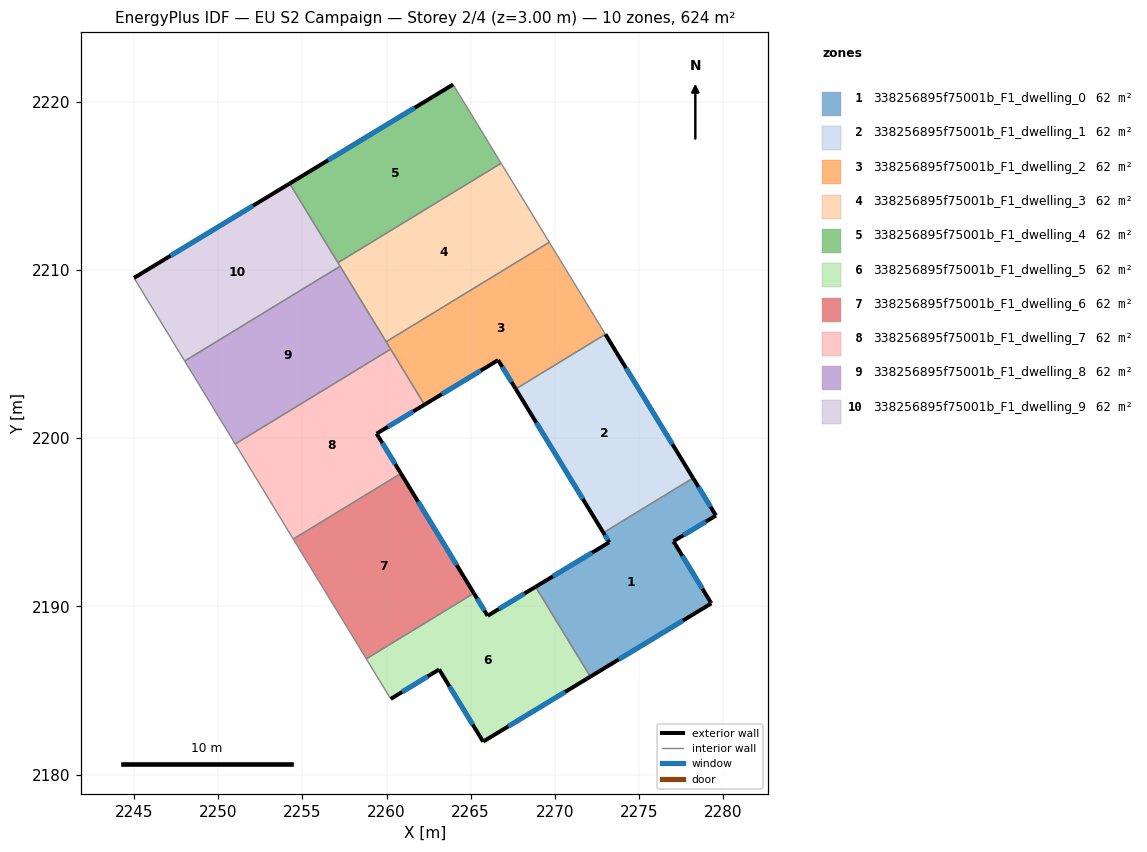
=== STOREY PLAN SPEC (per zone: floor XY polygon, exterior-wall plan segments, windows/doors) ===
zone 1: 338256895f75001b_F1_dwelling_0  (62.4 m²)
  floor: (2278.22, 2197.63) (2279.58, 2195.40) (2277.05, 2193.87) (2279.30, 2190.18) (2272.11, 2185.83) (2268.86, 2191.16) (2273.24, 2193.81) (2272.89, 2194.38)
  exterior wall: (2273.24, 2193.81) – (2268.86, 2191.16)  [5.1 m]
    window: (2272.21, 2193.19) – (2269.89, 2191.79)  [4.3 m²]
  exterior wall: (2272.89, 2194.38) – (2273.24, 2193.81)  [0.7 m]
    window: (2272.97, 2194.25) – (2273.16, 2193.94)  [0.6 m²]
  exterior wall: (2279.58, 2195.40) – (2278.22, 2197.63)  [2.6 m]
    window: (2279.26, 2195.92) – (2278.54, 2197.11)  [2.2 m²]
  exterior wall: (2277.05, 2193.87) – (2279.58, 2195.40)  [3.0 m]
    window: (2277.64, 2194.23) – (2278.98, 2195.04)  [2.5 m²]
  exterior wall: (2279.30, 2190.18) – (2277.05, 2193.87)  [4.3 m]
    window: (2278.77, 2191.05) – (2277.58, 2193.01)  [3.6 m²]
  exterior wall: (2272.11, 2185.83) – (2279.30, 2190.18)  [8.4 m]
    window: (2273.80, 2186.85) – (2277.61, 2189.16)  [7.1 m²]
  interior walls: 2
zone 2: 338256895f75001b_F1_dwelling_1  (62.4 m²)
  floor: (2273.01, 2206.17) (2278.22, 2197.63) (2272.89, 2194.38) (2267.68, 2202.92)
  exterior wall: (2267.68, 2202.92) – (2272.89, 2194.38)  [10.0 m]
    window: (2268.90, 2200.92) – (2271.67, 2196.39)  [8.4 m²]
  exterior wall: (2278.22, 2197.63) – (2273.01, 2206.17)  [10.0 m]
    window: (2276.99, 2199.64) – (2274.23, 2204.17)  [8.4 m²]
  interior walls: 2
zone 3: 338256895f75001b_F1_dwelling_2  (62.4 m²)
  floor: (2269.67, 2211.64) (2273.01, 2206.17) (2267.68, 2202.92) (2266.63, 2204.64) (2262.26, 2201.99) (2259.98, 2205.73)
  exterior wall: (2266.63, 2204.64) – (2267.68, 2202.92)  [2.0 m]
    window: (2266.88, 2204.24) – (2267.43, 2203.33)  [1.7 m²]
  exterior wall: (2262.26, 2201.99) – (2266.63, 2204.64)  [5.1 m]
    window: (2263.28, 2202.61) – (2265.61, 2204.02)  [4.3 m²]
  interior walls: 5
zone 4: 338256895f75001b_F1_dwelling_3  (62.4 m²)
  floor: (2266.81, 2216.34) (2269.67, 2211.64) (2259.98, 2205.73) (2257.11, 2210.42)
  interior walls: 5
zone 5: 338256895f75001b_F1_dwelling_4  (62.4 m²)
  floor: (2263.96, 2221.02) (2266.81, 2216.34) (2257.11, 2210.42) (2254.24, 2215.13)
  exterior wall: (2263.96, 2221.02) – (2254.24, 2215.13)  [11.4 m]
    window: (2261.68, 2219.64) – (2256.53, 2216.51)  [9.6 m²]
  interior walls: 3
zone 6: 338256895f75001b_F1_dwelling_5  (62.4 m²)
  floor: (2268.86, 2191.16) (2272.11, 2185.83) (2265.74, 2181.96) (2263.13, 2186.25) (2260.25, 2184.50) (2258.80, 2186.88) (2265.19, 2190.78) (2266.01, 2189.44)
  exterior wall: (2266.01, 2189.44) – (2265.19, 2190.78)  [1.6 m]
    window: (2265.82, 2189.76) – (2265.38, 2190.47)  [1.3 m²]
  exterior wall: (2268.86, 2191.16) – (2266.01, 2189.44)  [3.3 m]
    window: (2268.19, 2190.76) – (2266.68, 2189.85)  [2.8 m²]
  exterior wall: (2265.74, 2181.96) – (2272.11, 2185.83)  [7.4 m]
    window: (2267.24, 2182.87) – (2270.62, 2184.92)  [6.3 m²]
  exterior wall: (2263.13, 2186.25) – (2265.74, 2181.96)  [5.0 m]
    window: (2263.74, 2185.25) – (2265.13, 2182.97)  [4.2 m²]
  exterior wall: (2260.25, 2184.50) – (2263.13, 2186.25)  [3.4 m]
    window: (2260.93, 2184.91) – (2262.45, 2185.84)  [2.8 m²]
  interior walls: 3
zone 7: 338256895f75001b_F1_dwelling_6  (62.4 m²)
  floor: (2260.85, 2197.90) (2265.19, 2190.78) (2258.80, 2186.88) (2254.46, 2194.00)
  exterior wall: (2265.19, 2190.78) – (2260.85, 2197.90)  [8.3 m]
    window: (2264.17, 2192.45) – (2261.87, 2196.23)  [7.0 m²]
  interior walls: 3
zone 8: 338256895f75001b_F1_dwelling_7  (62.4 m²)
  floor: (2260.25, 2205.29) (2262.26, 2201.99) (2259.41, 2200.27) (2260.85, 2197.90) (2254.46, 2194.00) (2251.01, 2199.66)
  exterior wall: (2259.41, 2200.27) – (2262.26, 2201.99)  [3.3 m]
    window: (2260.08, 2200.67) – (2261.59, 2201.59)  [2.8 m²]
  exterior wall: (2260.85, 2197.90) – (2259.41, 2200.27)  [2.8 m]
    window: (2260.52, 2198.46) – (2259.75, 2199.71)  [2.3 m²]
  interior walls: 4
zone 9: 338256895f75001b_F1_dwelling_8  (62.4 m²)
  floor: (2257.24, 2210.21) (2260.25, 2205.29) (2251.01, 2199.66) (2248.01, 2204.58)
  interior walls: 5
zone 10: 338256895f75001b_F1_dwelling_9  (62.4 m²)
  floor: (2254.24, 2215.13) (2257.24, 2210.21) (2248.01, 2204.58) (2244.99, 2209.52)
  exterior wall: (2254.24, 2215.13) – (2244.99, 2209.52)  [10.8 m]
    window: (2252.07, 2213.81) – (2247.17, 2210.84)  [9.1 m²]
  interior walls: 4

=== DERIVED (storey summary) ===
Building: EU S2 Campaign
Storey: 2 of 4  (floor level z = 3.00 m)
Storey gross floor area: 624.4 m²
Zones on this storey: 10
  - 338256895f75001b_F1_dwelling_0: floor 62.4 m²; exterior wall 24.1 m (72.2 m²); 6 window(s) 20.3 m²; WWR 28.1%
  - 338256895f75001b_F1_dwelling_1: floor 62.4 m²; exterior wall 20.0 m (60.0 m²); 2 window(s) 16.9 m²; WWR 28.1%
  - 338256895f75001b_F1_dwelling_2: floor 62.4 m²; exterior wall 7.1 m (21.4 m²); 2 window(s) 6.0 m²; WWR 28.1%
  - 338256895f75001b_F1_dwelling_3: floor 62.4 m²
  - 338256895f75001b_F1_dwelling_4: floor 62.4 m²; exterior wall 11.4 m (34.1 m²); 1 window(s) 9.6 m²; WWR 28.1%
  - 338256895f75001b_F1_dwelling_5: floor 62.4 m²; exterior wall 20.7 m (62.2 m²); 5 window(s) 17.5 m²; WWR 28.1%
  - 338256895f75001b_F1_dwelling_6: floor 62.4 m²; exterior wall 8.3 m (25.0 m²); 1 window(s) 7.0 m²; WWR 28.1%
  - 338256895f75001b_F1_dwelling_7: floor 62.4 m²; exterior wall 6.1 m (18.3 m²); 2 window(s) 5.1 m²; WWR 28.1%
  - 338256895f75001b_F1_dwelling_8: floor 62.4 m²
  - 338256895f75001b_F1_dwelling_9: floor 62.4 m²; exterior wall 10.8 m (32.5 m²); 1 window(s) 9.1 m²; WWR 28.1%
Zone adjacency (shared interzone walls):
  - 338256895f75001b_F1_dwelling_0 ↔ 338256895f75001b_F1_dwelling_1
  - 338256895f75001b_F1_dwelling_0 ↔ 338256895f75001b_F1_dwelling_5
  - 338256895f75001b_F1_dwelling_1 ↔ 338256895f75001b_F1_dwelling_2
  - 338256895f75001b_F1_dwelling_2 ↔ 338256895f75001b_F1_dwelling_3
  - 338256895f75001b_F1_dwelling_2 ↔ 338256895f75001b_F1_dwelling_7
  - 338256895f75001b_F1_dwelling_2 ↔ 338256895f75001b_F1_dwelling_8
  - 338256895f75001b_F1_dwelling_3 ↔ 338256895f75001b_F1_dwelling_4
  - 338256895f75001b_F1_dwelling_3 ↔ 338256895f75001b_F1_dwelling_8
  - 338256895f75001b_F1_dwelling_3 ↔ 338256895f75001b_F1_dwelling_9
  - 338256895f75001b_F1_dwelling_4 ↔ 338256895f75001b_F1_dwelling_9
  - 338256895f75001b_F1_dwelling_5 ↔ 338256895f75001b_F1_dwelling_6
  - 338256895f75001b_F1_dwelling_6 ↔ 338256895f75001b_F1_dwelling_7
  - 338256895f75001b_F1_dwelling_7 ↔ 338256895f75001b_F1_dwelling_8
  - 338256895f75001b_F1_dwelling_8 ↔ 338256895f75001b_F1_dwelling_9